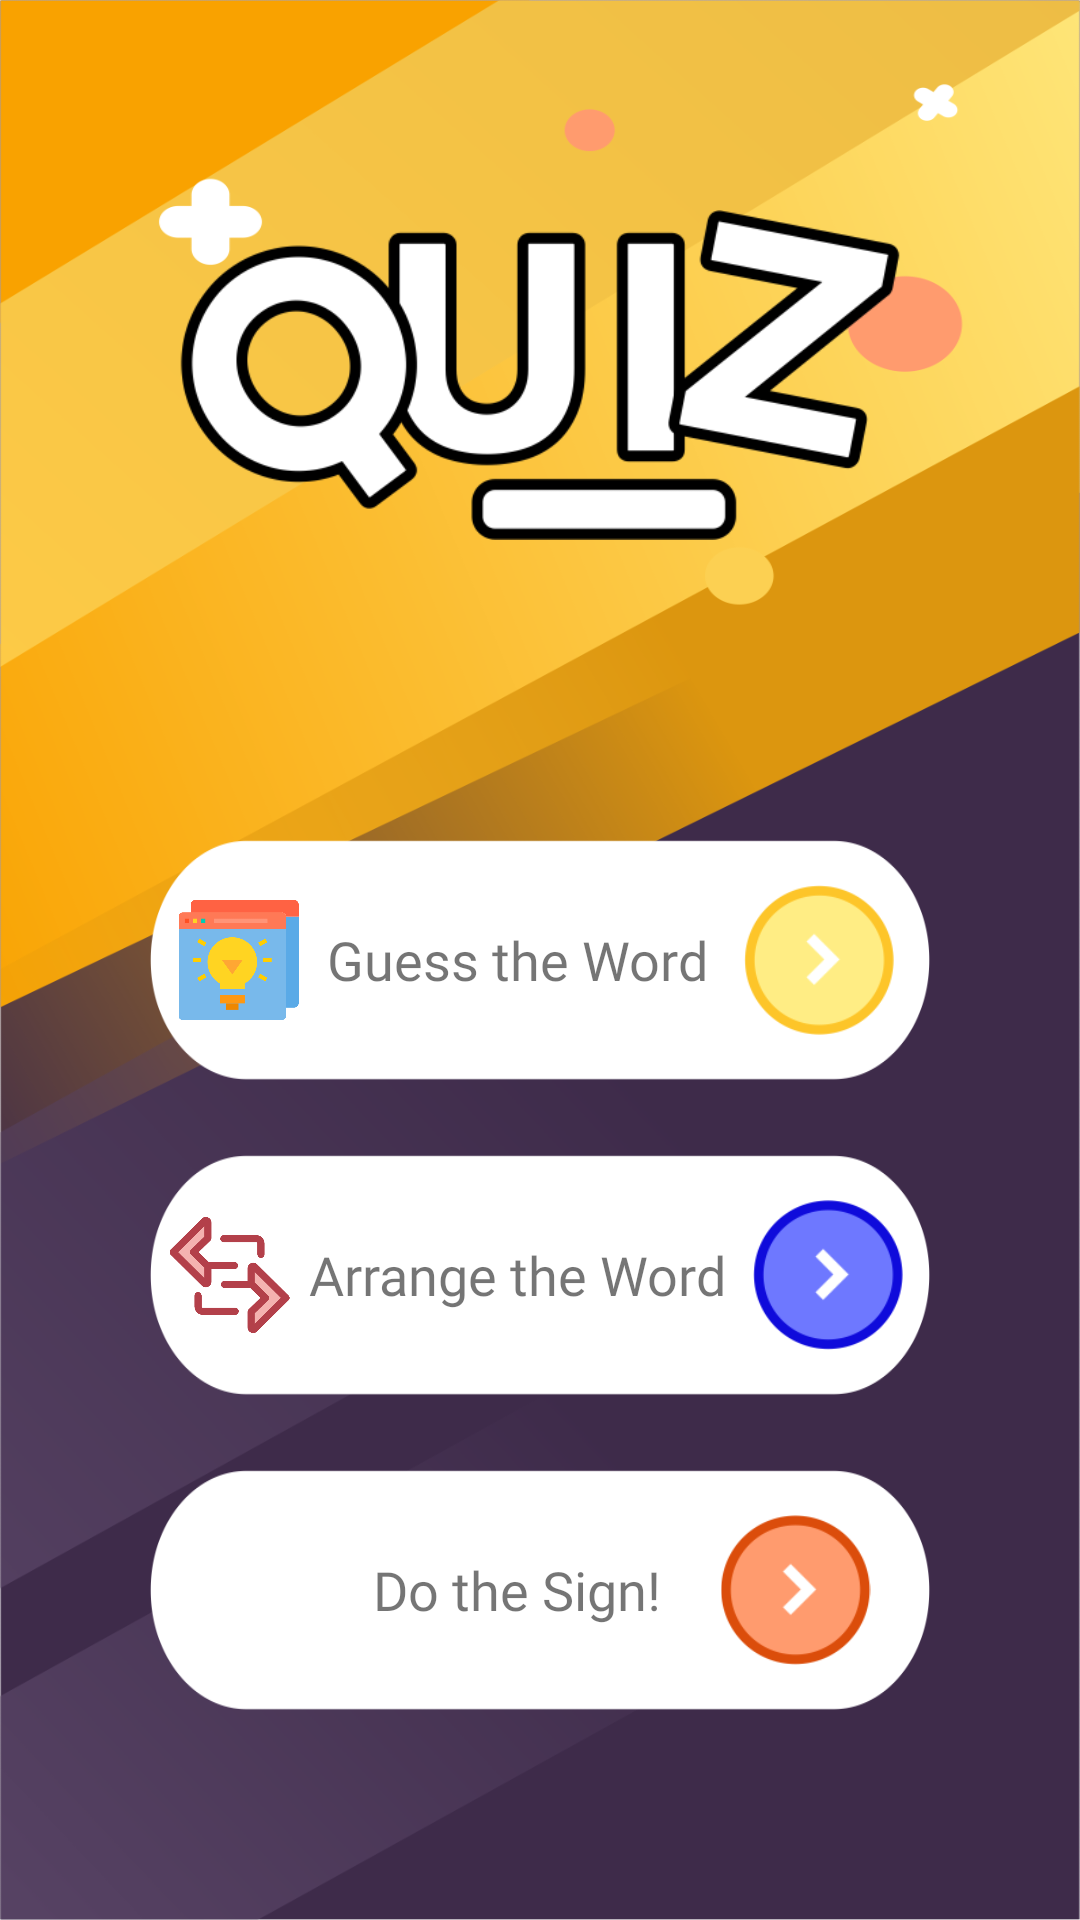

Layout XML and referenced resources for this Android screen:
<!-- AndroidManifest.xml: application theme AppTheme -->
<!-- res/layout/activity_quiz_menu.xml -->
<?xml version="1.0" encoding="utf-8"?>
<LinearLayout xmlns:android="http://schemas.android.com/apk/res/android"
    xmlns:app="http://schemas.android.com/apk/res-auto"
    xmlns:tools="http://schemas.android.com/tools"
    android:layout_width="match_parent"
    android:layout_height="match_parent"
    android:orientation="vertical"
    android:gravity="center"
    android:padding="50dp"
    android:background="@drawable/quiz_bg"
    tools:context=".QuizMenuActivity">
    <ImageView
        android:layout_width="wrap_content"
        android:layout_height="110dp"
        android:layout_marginBottom="100dp"
        android:src="@drawable/quiz_head"/>
    <LinearLayout
        android:id="@+id/menu1"
        android:orientation="horizontal"
        android:layout_width="match_parent"
        android:layout_height="80dp"
        android:text="GUESST THE WORD"
        android:layout_marginBottom="25dp"
        android:gravity="center_vertical"
        android:background="@drawable/quiz_button_bg"
        >
        <ImageView
            android:src="@drawable/quiz1"
            android:layout_weight="1"
            android:layout_width="35dp"
            android:layout_height="40dp" />
        <TextView
            android:layout_width="wrap_content"
            android:layout_height="wrap_content"
            android:text="Guess the Word"
            android:textSize="18sp"
            android:fontFamily="@font/poppins"
            />
        <ImageView
            android:layout_weight="1"
            android:src="@drawable/quiz_button_kuning"
            android:layout_width="50dp"
            android:layout_height="50dp" />
    </LinearLayout>
    <LinearLayout
        android:id="@+id/menu2"
        android:orientation="horizontal"
        android:layout_width="match_parent"
        android:layout_height="80dp"
        android:layout_marginBottom="25dp"
        android:gravity="center_vertical"
        android:background="@drawable/quiz_button_bg"
        android:text="ARRANGE THE WORD" >
        <ImageView
            android:src="@drawable/quiz2"
            android:layout_weight="1"
            android:layout_width="35dp"
            android:layout_height="40dp" />
        <TextView
            android:layout_width="wrap_content"
            android:layout_height="wrap_content"
            android:fontFamily="@font/poppins"
            android:textSize="18sp"
            android:text="Arrange the Word"/>
        <ImageView
            android:layout_weight="1"
            android:src="@drawable/quiz_button_biru"
            android:layout_width="50dp"
            android:layout_height="50dp" />
    </LinearLayout>
    <LinearLayout
        android:id="@+id/menu3"
        android:orientation="horizontal"
        android:layout_width="match_parent"
        android:layout_height="80dp"
        android:gravity="center_vertical"
        android:background="@drawable/quiz_button_bg"
        android:text="DO THE SIGN" >
        <ImageView
            android:src="@drawable/quiz3"
            android:layout_weight="1"
            android:layout_width="35dp"
            android:layout_height="40dp" />
        <TextView
            android:layout_width="wrap_content"
            android:layout_height="wrap_content"
            android:fontFamily="@font/poppins"
            android:textSize="18sp"
            android:text="Do the Sign!"/>
        <ImageView
            android:layout_weight="1"
            android:src="@drawable/quiz_button_merah"
            android:layout_width="50dp"
            android:layout_height="50dp" />
    </LinearLayout>

</LinearLayout>
<!-- resources referenced by this layout -->
<resources>
  <!-- drawable quiz1: png bitmap (drawable, 12386 bytes) -->
  <!-- drawable quiz2: png bitmap (drawable, 14725 bytes) -->
  <!-- drawable quiz_bg: png bitmap (drawable, 139521 bytes) -->
  <!-- drawable quiz_button_bg: png bitmap (drawable, 10069 bytes) -->
  <!-- drawable quiz_button_biru: png bitmap (drawable, 9214 bytes) -->
  <!-- drawable quiz_button_kuning: png bitmap (drawable, 8858 bytes) -->
  <!-- drawable quiz_button_merah: png bitmap (drawable, 9169 bytes) -->
  <!-- drawable quiz_head: png bitmap (drawable, 27258 bytes) -->
  <style name="AppTheme" parent="Theme.AppCompat.Light.NoActionBar">
          
          <item name="colorPrimary">@color/colorPrimary</item>
          <item name="colorPrimaryDark">@color/colorPrimaryDark</item>
          <item name="colorAccent">@color/colorAccent</item>
          <item name="android:textViewStyle">@style/RobotoTextViewStyle</item>
          <item name="android:buttonStyle">@style/RobotoButtonStyle</item>
      </style>
  <color name="colorPrimary">#540C8C</color>
  <color name="colorPrimaryDark">#390C5B</color>
  <color name="colorAccent">#0C7172</color>
  <style name="RobotoTextViewStyle" parent="android:Widget.TextView">
          <item name="android:fontFamily">sans-serif-light</item>
      </style>
  <style name="RobotoButtonStyle" parent="android:Widget.Holo.Button">
          <item name="android:fontFamily">sans-serif-light</item>
      </style>
</resources>
